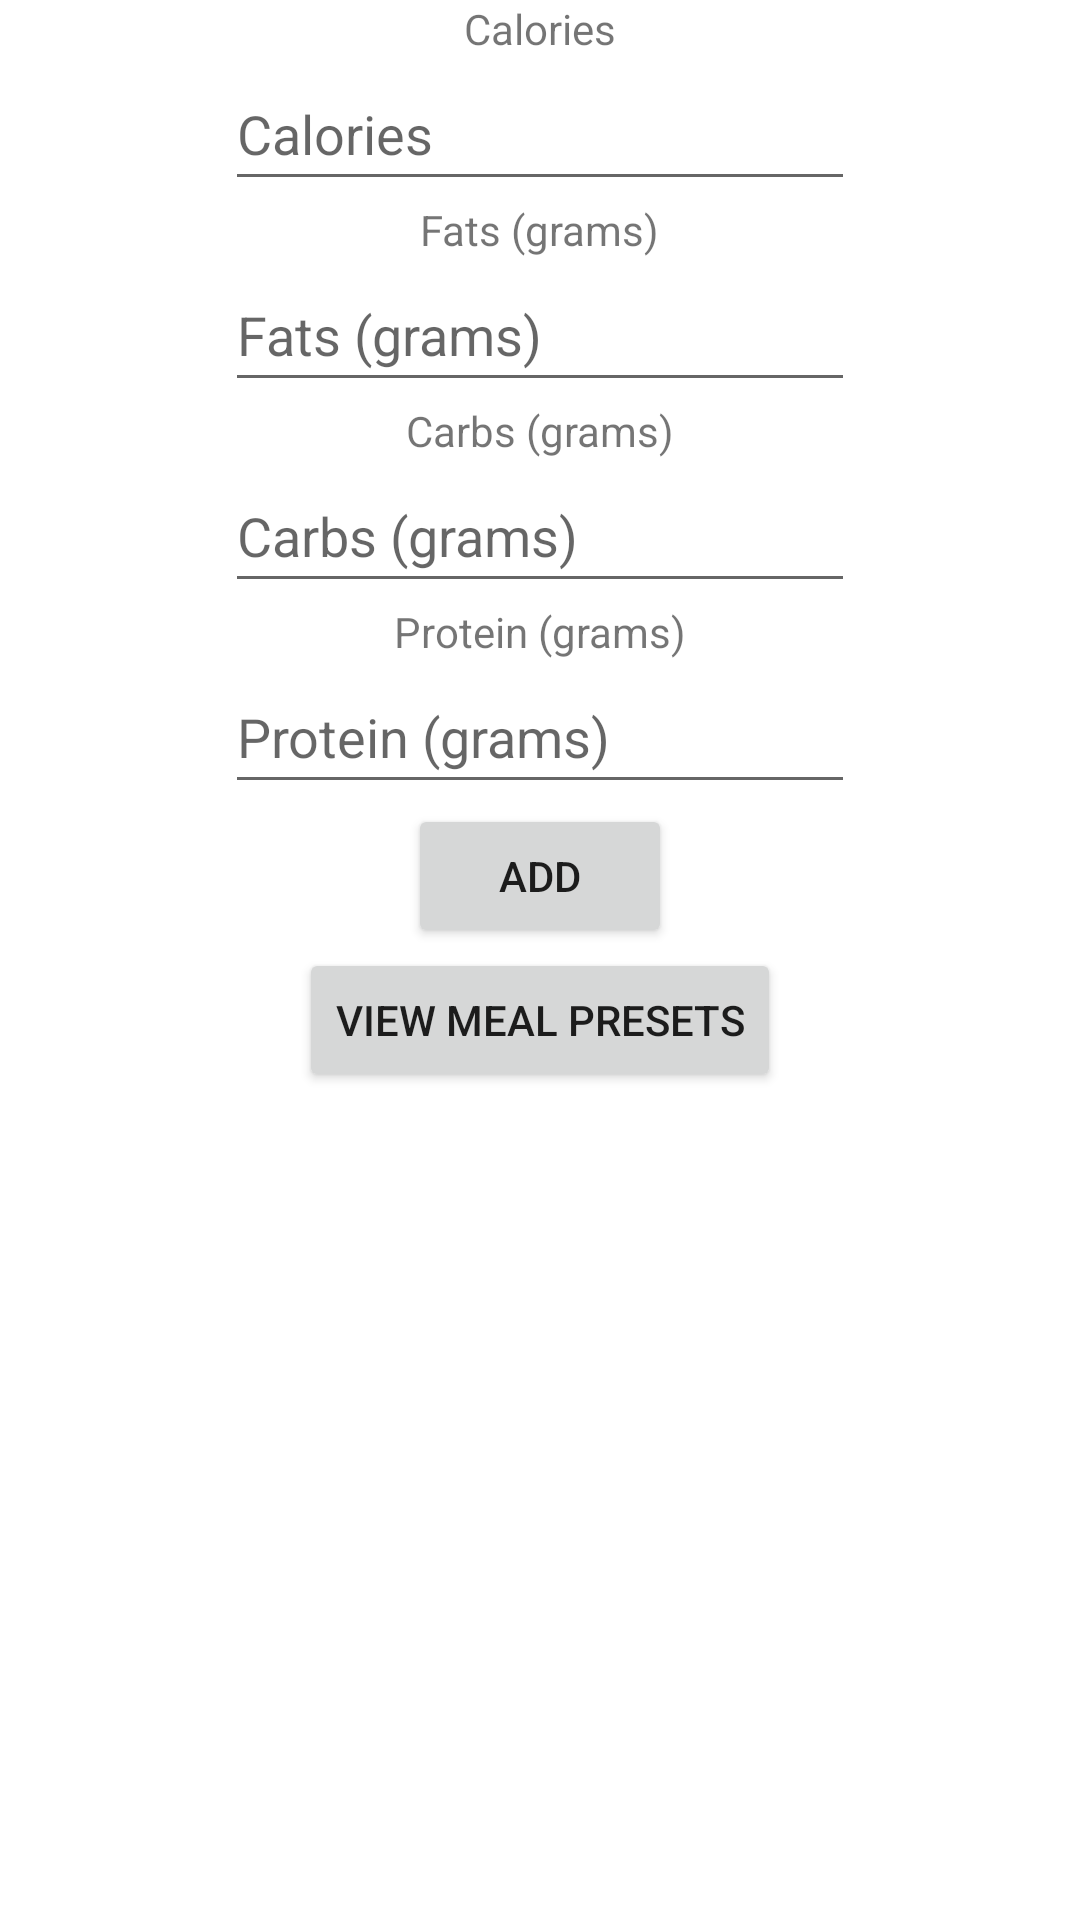

The Android layout XML behind this screen, and the referenced resources:
<!-- AndroidManifest.xml: application theme Theme.MacroTracker -->
<!-- res/layout/add_macros_page.xml -->
<?xml version="1.0" encoding="utf-8"?>
<androidx.constraintlayout.widget.ConstraintLayout xmlns:android="http://schemas.android.com/apk/res/android"
    xmlns:app="http://schemas.android.com/apk/res-auto"
    xmlns:tools="http://schemas.android.com/tools"
    android:layout_width="match_parent"
    android:layout_height="match_parent">

    <TextView
        android:id="@+id/addCalorieLabel"
        android:layout_width="wrap_content"
        android:layout_height="wrap_content"
        android:text="@string/caloriePrompt"
        app:layout_constraintEnd_toEndOf="parent"
        app:layout_constraintStart_toStartOf="parent"
        app:layout_constraintTop_toTopOf="parent" />

    <EditText
        android:id="@+id/addCalorieInput"
        android:layout_width="wrap_content"
        android:layout_height="wrap_content"
        android:ems="10"
        android:inputType="number"
        android:minHeight="48dp"
        app:layout_constraintEnd_toEndOf="parent"
        app:layout_constraintStart_toStartOf="parent"
        app:layout_constraintTop_toBottomOf="@id/addCalorieLabel"
        android:hint="@string/caloriePrompt"
        android:autofillHints="calories"/>

    <TextView
        android:id="@+id/addFatsLabel"
        android:layout_width="wrap_content"
        android:layout_height="wrap_content"
        android:text="@string/fatPrompt"
        app:layout_constraintEnd_toEndOf="parent"
        app:layout_constraintStart_toStartOf="parent"
        app:layout_constraintTop_toBottomOf="@id/addCalorieInput" />

    <EditText
        android:id="@+id/addFatsInput"
        android:layout_width="wrap_content"
        android:layout_height="wrap_content"
        android:ems="10"
        android:inputType="number"
        android:minHeight="48dp"
        app:layout_constraintEnd_toEndOf="parent"
        app:layout_constraintStart_toStartOf="parent"
        app:layout_constraintTop_toBottomOf="@id/addFatsLabel"
        android:hint="@string/fatPrompt"
        android:autofillHints="fat"/>

    <TextView
        android:id="@+id/addCarbsLabel"
        android:layout_width="wrap_content"
        android:layout_height="wrap_content"
        android:text="@string/carbPrompt"
        app:layout_constraintEnd_toEndOf="parent"
        app:layout_constraintStart_toStartOf="parent"
        app:layout_constraintTop_toBottomOf="@id/addFatsInput" />

    <EditText
        android:id="@+id/addCarbsInput"
        android:layout_width="wrap_content"
        android:layout_height="wrap_content"
        android:ems="10"
        android:inputType="number"
        android:minHeight="48dp"
        app:layout_constraintEnd_toEndOf="parent"
        app:layout_constraintStart_toStartOf="parent"
        app:layout_constraintTop_toBottomOf="@id/addCarbsLabel"
        android:hint="@string/carbPrompt"
        android:autofillHints="carbs"/>

    <TextView
        android:id="@+id/addProteinLabel"
        android:layout_width="wrap_content"
        android:layout_height="wrap_content"
        android:text="@string/proteinPrompt"
        app:layout_constraintEnd_toEndOf="parent"
        app:layout_constraintStart_toStartOf="parent"
        app:layout_constraintTop_toBottomOf="@id/addCarbsInput" />

    <EditText
        android:id="@+id/addProteinInput"
        android:layout_width="wrap_content"
        android:layout_height="wrap_content"
        android:ems="10"
        android:inputType="number"
        android:minHeight="48dp"
        app:layout_constraintEnd_toEndOf="parent"
        app:layout_constraintStart_toStartOf="parent"
        app:layout_constraintTop_toBottomOf="@id/addProteinLabel"
        android:hint="@string/proteinPrompt"
        android:autofillHints="protein"/>
    <Button
        android:layout_width="wrap_content"
        android:layout_height="wrap_content"
        android:id="@+id/buttonAddMacros"
        android:text="@string/buttonAdd"
        app:layout_constraintEnd_toEndOf="parent"
        app:layout_constraintStart_toStartOf="parent"
        app:layout_constraintTop_toBottomOf="@id/addProteinInput"/>
    <Button
        android:layout_width="wrap_content"
        android:layout_height="wrap_content"
        android:id="@+id/buttonViewPresets"
        android:text="View Meal Presets"
        app:layout_constraintEnd_toEndOf="parent"
        app:layout_constraintStart_toStartOf="parent"
        app:layout_constraintTop_toBottomOf="@id/buttonAddMacros"/>

</androidx.constraintlayout.widget.ConstraintLayout>
<!-- resources referenced by this layout -->
<resources>
  <string name="buttonAdd">Add</string>
  <string name="caloriePrompt">Calories</string>
  <string name="carbPrompt">Carbs (grams)</string>
  <string name="fatPrompt">Fats (grams)</string>
  <string name="proteinPrompt">Protein (grams)</string>
  <style name="Theme.MacroTracker" parent="Theme.MaterialComponents.DayNight.DarkActionBar">
          
          <item name="colorPrimary">@color/darkSeaGreen</item>
          <item name="colorPrimaryVariant">@color/navy</item>
          <item name="colorOnPrimary">@color/white</item>
          
          <item name="colorSecondary">@color/peach</item>
          <item name="colorSecondaryVariant">@color/gold</item>
          <item name="colorOnSecondary">@color/black</item>
          
          <item name="android:statusBarColor" tools:targetApi="l">?attr/colorPrimaryVariant</item>
          
      </style>
  <color name="darkSeaGreen">#82c493</color>
  <color name="navy">#292b59</color>
  <color name="white">#FFFFFFFF</color>
  <color name="peach">#d6776b</color>
  <color name="gold">#d6bc0f</color>
  <color name="black">#FF000000</color>
</resources>
